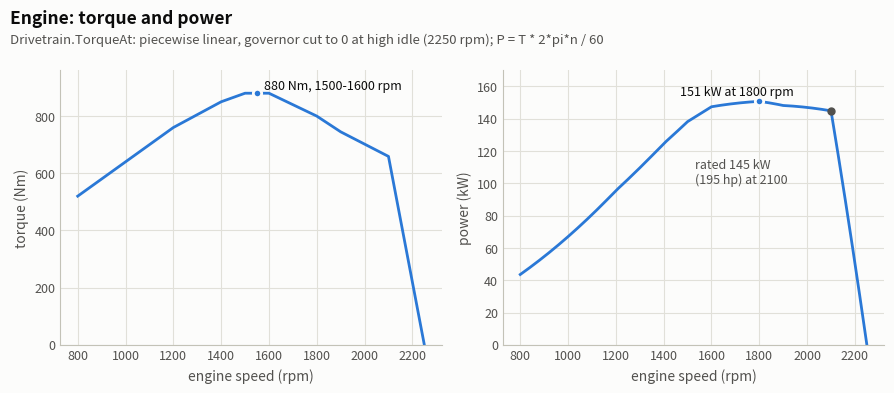

Generate this figure with matplotlib: (Note: this script raises an exception after producing the figure.)
"""Charts for docs/PHYSICS.md: the vehicle model's curves (from the same numbers as the code) and measured runs (Logs/PhysicsTest.txt).

    python tools/physics_charts.py        -> docs/images/physics_<name>_light.png / _dark.png

Style: the README benchmark charts' themes (tools/benchmark_charts.py); categorical colours = slots 1-4 of the documented palette
in fixed order, every multi-series chart also labelled directly (colour is never the only cue); one y-axis per panel (two measures
of different scale -> two panels); thin lines, recessive grid.
"""
import math
import os
import re

import matplotlib

matplotlib.use("Agg")
import matplotlib.pyplot as plt  # noqa: E402

OUT = "docs/images"
LOG = "Logs/PhysicsTest.txt"

THEMES = {
    "light": dict(surface="#fcfcfb", ink="#0b0b0b", ink2="#52514e", muted="#898781", grid="#e1e0d9", axis="#c3c2b7",
                  s=["#2a78d6", "#eb6834", "#1baf7a", "#eda100"], context="#c3c2b7"),
    "dark": dict(surface="#1a1a19", ink="#f0efec", ink2="#c3c2b7", muted="#898781", grid="#2c2c2a", axis="#383835",
                 s=["#3987e5", "#d95926", "#199e70", "#c98500"], context="#4a4a46"),
}

# ---- numbers from the code (keep in sync) ---------------------------------------------------------------------------
CURVE_RPM = [800, 1000, 1200, 1400, 1500, 1600, 1800, 1900, 2100, 2250]          # Drivetrain.curveRpm
CURVE_NM = [520, 640, 760, 850, 880, 880, 800, 745, 659, 0]                       # Drivetrain.curveNm
FIRST_GEAR, TOP_GEAR, GEARS, RATED = 2.4, 50.0, 20, 2100                         # Drivetrain
UPSHIFT, DOWNSHIFT = 1950, 1300
SURFACES = [("Asphalt / concrete", 35, 0.90), ("Gravel", 22, 0.65), ("Grass", 14, 0.70), ("Mud", 6, 0.35)]   # GroundMap: slipK, grip
MASS, COM_FRONT = 7500.0, 0.40                                                    # TractorController
K_FRONT, K_REAR, ZETA = 300000.0, 500000.0, 0.45
WHEELBASE, MAX_STEER, MAX_YAW, MAX_LAT = 2.8, 40.0, 25.0, 2.5
DRAFT_KN = 30.0                                                                   # plough
SOILS = [("Grass sod", 1.25), ("Soil (stubble)", 1.0), ("Mud", 0.8), ("Ploughed", 0.6)]


def torque(rpm):
    if rpm <= CURVE_RPM[0]:
        return CURVE_NM[0]
    for i in range(1, len(CURVE_RPM)):
        if rpm <= CURVE_RPM[i]:
            t = (rpm - CURVE_RPM[i - 1]) / (CURVE_RPM[i] - CURVE_RPM[i - 1])
            return CURVE_NM[i - 1] + t * (CURVE_NM[i] - CURVE_NM[i - 1])
    return 0.0


def gear_kmh():
    step = (TOP_GEAR / FIRST_GEAR) ** (1 / (GEARS - 1))
    return [FIRST_GEAR * step ** i for i in range(GEARS)]


def gear_name(i):
    return "ABCDE"[i // 4] + str(i % 4 + 1)


# ---- the measured runs --------------------------------------------------------------------------------------------
def section(letter):
    """Rows of a PhysicsTest section: (t, km/h, accel, yaw, lat, pitch, roll, power, height, gear, rpm, avail)."""
    rows, inside = [], False
    for line in open(LOG, encoding="utf-8"):
        if re.match(r"^[A-Z][0-9]?\. ", line):
            inside = line.startswith(letter + ". ")
            continue
        if inside:
            m = re.match(r"^\s+(-?[\d,]+)\s+(-?[\d,]+)\s+(-?[\d,]+)\s+(-?[\d,]+)\s+(-?[\d,]+)\s+(-?[\d,]+)\s+(-?[\d,]+)\s+(-?[\d,]+)"
                         r"\s+(-?[\d,]+)\s+([A-E]\d)\s+(\d+)\s+(\d+)", line)
            if m:
                g = m.groups()
                f = [float(x.replace(",", ".")) for x in g[:9]]
                rows.append(f + [g[9], int(g[10]), int(g[11])])
    return rows


def traction_summary():
    res = {}
    for line in open(LOG, encoding="utf-8"):
        m = re.match(r"^\s+(4WD|2WD|2WD \+ diff lock): slip ([\d,]+)%", line)
        if m:
            res[m.group(1)] = float(m.group(2).replace(",", "."))
    return res


# ---- drawing helpers ----------------------------------------------------------------------------------------------
def style(ax, th, xlabel=None, ylabel=None):
    ax.set_facecolor(th["surface"])
    for side in ("top", "right"):
        ax.spines[side].set_visible(False)
    for side in ("left", "bottom"):
        ax.spines[side].set_color(th["axis"])
    ax.tick_params(colors=th["ink2"], labelsize=9, length=0)
    ax.grid(True, color=th["grid"], linewidth=0.8)
    ax.set_axisbelow(True)
    if xlabel:
        ax.set_xlabel(xlabel, color=th["ink2"], fontsize=10)
    if ylabel:
        ax.set_ylabel(ylabel, color=th["ink2"], fontsize=10)


def figure(th, w=8.0, h=4.2, rows=1, cols=1, **kw):
    fig, axes = plt.subplots(rows, cols, figsize=(w, h), dpi=150, **kw)
    fig.patch.set_facecolor(th["surface"])
    return fig, axes


def title(fig, th, text, sub=None):
    fig.text(0.012, 0.975, text, color=th["ink"], fontsize=12.5, fontweight="bold", va="top")
    if sub:
        fig.text(0.012, 0.915, sub, color=th["ink2"], fontsize=9.5, va="top")


def save(fig, name, mode):
    os.makedirs(OUT, exist_ok=True)
    fig.savefig(f"{OUT}/physics_{name}_{mode}.png", facecolor=fig.get_facecolor())
    plt.close(fig)


def label(ax, th, x, y, text, colour=None, **kw):
    ax.text(x, y, text, color=th["ink"] if colour is None else colour, fontsize=9, **kw)


# ---- the charts ---------------------------------------------------------------------------------------------------
def chart_torque(th, mode):
    rpm = list(range(800, 2251, 10))
    nm = [torque(r) for r in rpm]
    kw = [torque(r) * r * 2 * math.pi / 60 / 1000 for r in rpm]
    fig, (a, b) = figure(th, 9, 4.0, 1, 2)
    style(a, th, "engine speed (rpm)", "torque (Nm)")
    style(b, th, "engine speed (rpm)", "power (kW)")
    a.plot(rpm, nm, color=th["s"][0], linewidth=2)
    b.plot(rpm, kw, color=th["s"][0], linewidth=2)
    a.plot([1550], [880], "o", color=th["s"][0], markersize=6, markeredgecolor=th["surface"], markeredgewidth=2)
    label(a, th, 1580, 893, "880 Nm, 1500-1600 rpm")
    pk = max(range(len(kw)), key=lambda i: kw[i])
    b.plot([rpm[pk]], [kw[pk]], "o", color=th["s"][0], markersize=6, markeredgecolor=th["surface"], markeredgewidth=2)
    label(b, th, rpm[pk] - 330, kw[pk] + 4, f"{kw[pk]:.0f} kW at {rpm[pk]} rpm")
    b.plot([2100], [torque(2100) * 2100 * 2 * math.pi / 60 / 1000], "o", color=th["ink2"], markersize=5)
    label(b, th, 1530, 100, "rated 145 kW\n(195 hp) at 2100", th["ink2"])
    a.set_ylim(0, 960); b.set_ylim(0, 170)
    title(fig, th, "Engine: torque and power", "Drivetrain.TorqueAt: piecewise linear, governor cut to 0 at high idle (2250 rpm); P = T * 2*pi*n / 60")
    fig.tight_layout(rect=(0, 0, 1, 0.86))
    save(fig, "torque", mode)


def chart_gears(th, mode):
    g = gear_kmh()
    run = section("B")
    fig, ax = figure(th, 9, 4.6)
    style(ax, th, "road speed (km/h)", "engine speed (rpm)")
    for i, v in enumerate(g):
        ax.plot([0, v * 2250 / RATED], [0, 2250], color=th["context"], linewidth=0.9)
        if i % 4 == 3 or i == 0:
            ax.text(v * 2250 / RATED, 2265, gear_name(i), color=th["muted"], fontsize=8, ha="center")
    ax.axhspan(DOWNSHIFT, UPSHIFT, color=th["s"][0], alpha=0.07, linewidth=0)
    ax.text(51, UPSHIFT, "upshift 1950", color=th["ink2"], fontsize=8.5, va="center")
    ax.text(51, DOWNSHIFT, "downshift 1300", color=th["ink2"], fontsize=8.5, va="center")
    xs = [r[1] for r in run if r[1] > 0.5]
    ys = [r[10] for r in run if r[1] > 0.5]
    ax.plot(xs, ys, "-o", color=th["s"][0], linewidth=2, markersize=5, markeredgecolor=th["surface"], markeredgewidth=1.5)
    for r in run:
        if r[1] > 0.5 and r[0] in (2.0, 4.0, 7.0, 13.0):
            ax.annotate(r[9], (r[1], r[10]), textcoords="offset points", xytext=(0, -14), ha="center", color=th["ink"], fontsize=8.5)
    ax.set_xlim(0, 58); ax.set_ylim(0, 2400)
    title(fig, th, "Gearbox: 20 gears, and a full-throttle run in AUTO",
          "Grey: engine speed of each gear (A1 2.4 ... E4 50 km/h at 2100 rpm). Blue: PhysicsTest B, one point per second, skip-shifts")
    fig.tight_layout(rect=(0, 0, 0.93, 0.87))
    save(fig, "gears", mode)


def chart_slip(th, mode):
    fig, ax = figure(th, 8, 4.4)
    style(ax, th, "tyre slip (%)", "share of the tyre's grip used")
    s = [i / 1000 for i in range(0, 601)]
    for k, (name, slip_k, grip) in enumerate(SURFACES):
        u = [1 - math.exp(-slip_k * x) for x in s]
        ax.plot([x * 100 for x in s], u, color=th["s"][k], linewidth=2, label=f"{name} (k = {slip_k})")
    leg = ax.legend(loc="lower right", frameon=False, fontsize=9.5)
    for t in leg.get_texts():
        t.set_color(th["ink"])
    ax.axhline(0.97, color=th["ink2"], linewidth=1, linestyle=(0, (4, 3)))
    label(ax, th, 24, 1.03, "97 %: beyond this the wheel spins (or locks when braking)", th["ink2"])
    ax.set_xlim(0, 60); ax.set_ylim(0, 1.12)
    ax.yaxis.set_major_formatter(matplotlib.ticker.PercentFormatter(1.0))
    title(fig, th, "Tyre slip: how much the wheel turns faster than the ground", "u = 1 - exp(-k s)  <=>  s = -ln(1 - u) / k   (WheelSlip; k = GroundMap slipK)")
    fig.tight_layout(rect=(0, 0, 1, 0.87))
    save(fig, "slip", mode)


def chart_friction(th, mode):
    fig, ax = figure(th, 5.6, 5.2)
    style(ax, th, "lateral force / (mu N)", "longitudinal force / (mu N)")
    t = [i * 2 * math.pi / 200 for i in range(201)]
    ax.plot([math.cos(a) for a in t], [math.sin(a) for a in t], color=th["ink2"], linewidth=1.5)
    lat = 0.6
    room = math.sqrt(1 - lat * lat)
    ax.annotate("", xy=(lat, 0), xytext=(0, 0), arrowprops=dict(arrowstyle="-|>", color=th["s"][1], lw=2))
    ax.annotate("", xy=(lat, room), xytext=(lat, 0), arrowprops=dict(arrowstyle="-|>", color=th["s"][0], lw=2))
    ax.plot([0, lat], [0, room], color=th["muted"], linewidth=1, linestyle=(0, (3, 3)))
    label(ax, th, -0.05, -0.32, "1. lateral first:\nF_lat (keeps the tractor on its line)", th["ink"])
    label(ax, th, lat + 0.05, room * 0.45, "2. what is left for\ndrive / brake:\nsqrt((mu N)^2 - F_lat^2)", th["ink"])
    label(ax, th, -0.95, 0.9, "friction circle\n|F| <= mu N", th["ink2"])
    ax.set_xlim(-1.15, 1.15); ax.set_ylim(-1.15, 1.15); ax.set_aspect("equal")
    title(fig, th, "Friction circle of one tyre")
    fig.tight_layout(rect=(0, 0, 1, 0.93))
    save(fig, "friction", mode)


def chart_suspension(th, mode):
    fig, ax = figure(th, 8, 4.2)
    style(ax, th, "time (s)", "body height change (cm)")
    g = 9.81
    for k_i, (name, k, share) in enumerate([("Front wheel (k 300 kN/m)", K_FRONT, COM_FRONT), ("Rear wheel (k 500 kN/m)", K_REAR, 1 - COM_FRONT)]):
        m = MASS * share / 2                           # the body mass this wheel carries
        c = 2 * ZETA * math.sqrt(k * m)
        dt, x, v, road = 1 / 900, 0.0, 0.0, 0.10        # the wheel meets a 10 cm step
        ts, xs = [], []
        for i in range(int(1.2 / dt)):
            f = -k * (x - road) - c * v
            v += f / m * dt
            x += v * dt
            ts.append(i * dt); xs.append(x * 100)
        fn = math.sqrt(k / m) / (2 * math.pi)
        ax.plot(ts, xs, color=th["s"][k_i], linewidth=2, label=f"{name}: natural frequency {fn:.1f} Hz")
    ax.axhline(10, color=th["ink2"], linewidth=1, linestyle=(0, (4, 3)))
    label(ax, th, 0.9, 10.4, "10 cm step", th["ink2"])
    ax.set_xlim(0, 1.2); ax.set_ylim(0, 14)
    leg = ax.legend(loc="lower right", frameon=False, fontsize=9)
    for t in leg.get_texts():
        t.set_color(th["ink"])
    title(fig, th, "Suspension: response of one corner to a 10 cm step",
          "F = F0 + k (x - x0) + c dx/dt,  c = 2 zeta sqrt(k m);  m = the share of the 7.5 t body on that wheel")
    fig.tight_layout(rect=(0, 0, 1, 0.87))
    save(fig, "suspension", mode)


def chart_steering(th, mode):
    fig, ax = figure(th, 8, 4.2)
    style(ax, th, "speed (km/h)", "steering lock (degrees)")
    kmh = [i / 10 for i in range(1, 501)]
    lock, yaw_part, lat_part = [], [], []
    for s in kmh:
        v = s / 3.6
        omega = min(math.radians(MAX_YAW), MAX_LAT / v)
        lock.append(min(MAX_STEER, math.degrees(math.atan(omega * WHEELBASE / v))))
    ax.plot(kmh, lock, color=th["s"][0], linewidth=2)
    v_switch = MAX_LAT / math.radians(MAX_YAW) * 3.6
    ax.axvline(v_switch, color=th["muted"], linewidth=1, linestyle=(0, (3, 3)))
    label(ax, th, 1.5, 41, "full lock 40 deg", th["ink2"])
    label(ax, th, 6, 22, "yaw rate limit 25 deg/s", th["ink2"])
    label(ax, th, v_switch + 1, 8, f"lateral limit 2.5 m/s^2\n(above {v_switch:.0f} km/h)", th["ink2"])
    ax.set_xlim(0, 50); ax.set_ylim(0, 45)
    title(fig, th, "Steering: the comfort lock", "delta_max = atan(omega_max L / v),  omega_max = min(25 deg/s, 2.5 m/s^2 / v),  L = 2.8 m")
    fig.tight_layout(rect=(0, 0, 1, 0.87))
    save(fig, "steering", mode)


def chart_accel(th, mode):
    run = section("B")
    t = [r[0] for r in run]
    fig, (a, b) = figure(th, 9, 4.8, 2, 1, sharex=True)
    style(a, th, None, "speed (km/h)")
    style(b, th, "time (s)", "power used")
    a.plot(t, [r[1] for r in run], color=th["s"][0], linewidth=2)
    b.plot(t, [r[7] for r in run], color=th["s"][0], linewidth=2)
    b.yaxis.set_major_formatter(matplotlib.ticker.PercentFormatter(1.0))
    label(a, th, 1, 38, "1.0 m/s^2: the comfort rate (VR), not the engine,\nlimits the acceleration up to ~45 km/h", th["ink2"])
    label(b, th, 9.3, 0.84, "full power at 46 km/h", th["ink2"])
    a.set_ylim(0, 56); b.set_ylim(0, 1.1)
    title(fig, th, "Measured: full throttle on the flat (PhysicsTest B)", "0 -> 50 km/h in 14 s, AUTO; power = share of the 145 kW the drive force uses")
    fig.tight_layout(rect=(0, 0, 1, 0.88))
    save(fig, "accel", mode)


def chart_climb(th, mode):
    run = section("F")
    t = [r[0] for r in run]
    fig, (a, b) = figure(th, 9, 4.8, 2, 1, sharex=True)
    style(a, th, None, "speed (km/h)")
    style(b, th, "time (s)", "pitch (degrees, nose up)")
    a.plot(t, [r[1] for r in run], color=th["s"][0], linewidth=2)
    b.plot(t, [-r[5] for r in run], color=th["s"][1], linewidth=2)
    label(a, th, 9, 22, "power-limited: F <= P / v slows it to ~14 km/h", th["ink2"])
    a.set_ylim(0, 48); b.set_ylim(-2, 32)
    title(fig, th, "Measured: full throttle up the steepest slope (PhysicsTest F)", "The test finds the steepest point of the terrain itself (22.8 deg) and starts 40 m below it")
    fig.tight_layout(rect=(0, 0, 1, 0.88))
    save(fig, "climb", mode)


def chart_draft(th, mode):
    fig, ax = figure(th, 8, 4.2)
    style(ax, th, "ploughing speed (km/h)", "draft force (kN)")
    kmh = [i / 10 for i in range(0, 151)]
    for k, (name, soil) in enumerate(SOILS):
        f = [DRAFT_KN * soil * (0.8 + 0.03 * s) for s in kmh]
        ax.plot(kmh, f, color=th["s"][k], linewidth=2)
        label(ax, th, 15.2, f[-1] - 0.6, name, th["ink"])
    ax.plot([7.1], [30.4], "o", color=th["ink"], markersize=6, markeredgecolor=th["surface"], markeredgewidth=2)
    ax.annotate("measured: 30.4 kN at 7.1 km/h\n(PhysicsTest J, stubble)", (7.1, 30.4), textcoords="offset points", xytext=(-150, 22),
                color=th["ink"], fontsize=8.5, arrowprops=dict(arrowstyle="-", color=th["muted"], lw=1))
    ax.set_xlim(0, 19.5); ax.set_ylim(0, 52)
    title(fig, th, "Plough draft at full working depth (25 cm)", "F = 30 kN * soil * min(1, depth / 0.25 m) * (0.8 + 0.03 v[km/h]);  soil factor from GroundMap")
    fig.tight_layout(rect=(0, 0, 1, 0.87))
    save(fig, "draft", mode)


def chart_traction(th, mode):
    res = traction_summary()
    names = [n for n in ("4WD", "2WD", "2WD + diff lock") if n in res]
    fig, ax = figure(th, 7, 3.4)
    style(ax, th, "average slip of the driven wheels (%)", None)
    ax.grid(axis="y", visible=False)
    ys = list(range(len(names)))[::-1]
    for y, n in zip(ys, names):
        ax.barh(y, res[n], height=0.55, color=th["s"][0])
        ax.text(res[n] + 0.3, y, f"{res[n]:.1f} %", va="center", color=th["ink"], fontsize=9.5)
    ax.set_yticks(ys)
    ax.set_yticklabels(names, color=th["ink"], fontsize=10)
    ax.set_xlim(0, max(res.values()) * 1.25 if res else 20)
    title(fig, th, "Measured: ploughing at 7 km/h, 30 kN draft (PhysicsTest U)", "4WD spreads the force over all four tyres: each uses less of its grip, so each slips less")
    fig.tight_layout(rect=(0, 0, 1, 0.82))
    save(fig, "traction", mode)


if __name__ == "__main__":
    for mode, th in THEMES.items():
        for fn in (chart_torque, chart_gears, chart_slip, chart_friction, chart_suspension, chart_steering,
                   chart_accel, chart_climb, chart_draft, chart_traction):
            fn(th, mode)
    print("charts written to", OUT)
